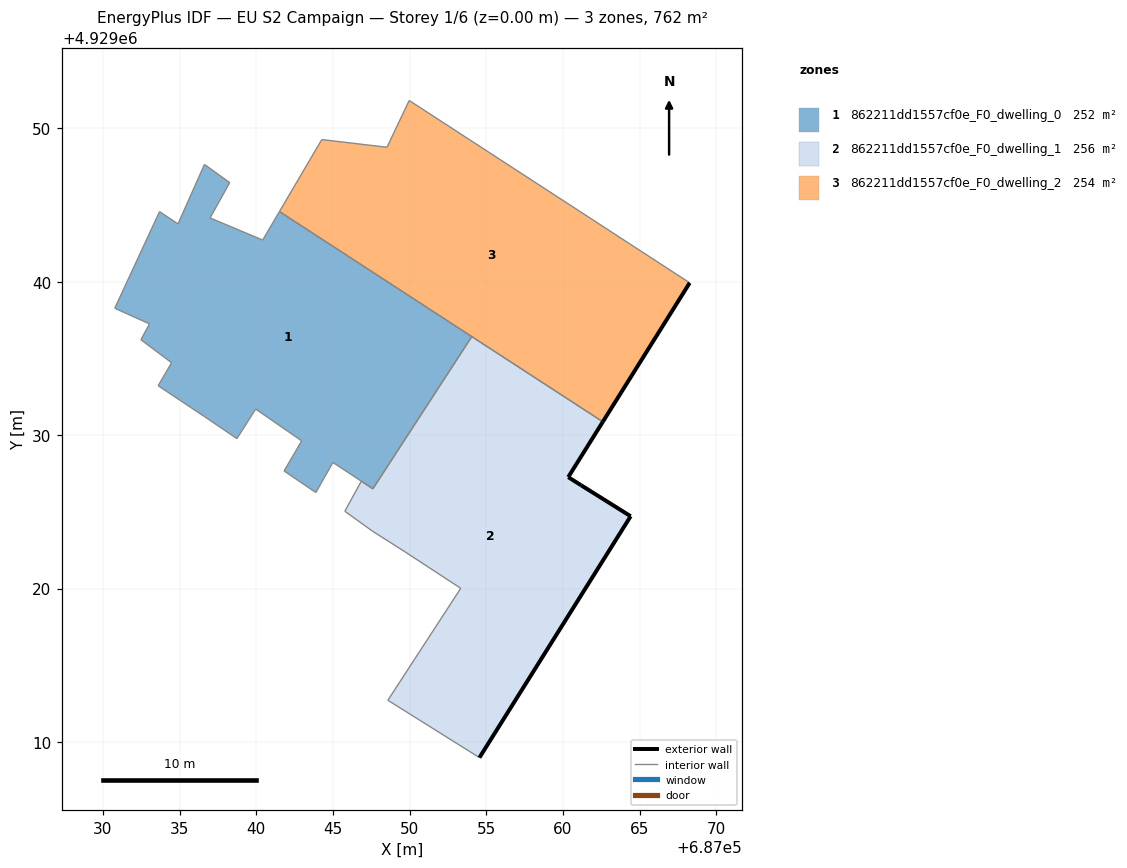
=== STOREY PLAN SPEC (per zone: floor XY polygon, exterior-wall plan segments, windows/doors) ===
zone 1: 862211dd1557cf0e_F0_dwelling_0  (252.1 m²)
  floor: (687047.61, 4929026.51) (687054.06, 4929036.43) (687041.52, 4929044.58) (687040.42, 4929042.73) (687036.99, 4929044.17) (687038.27, 4929046.47) (687036.63, 4929047.66) (687034.90, 4929043.78) (687033.70, 4929044.58) (687030.78, 4929038.28) (687033.04, 4929037.26) (687032.48, 4929036.23) (687034.48, 4929034.73) (687033.61, 4929033.23) (687036.61, 4929031.23) (687038.74, 4929029.78) (687039.97, 4929031.71) (687042.97, 4929029.63) (687041.82, 4929027.67) (687043.89, 4929026.26) (687045.00, 4929028.22)
  interior walls: 23
zone 2: 862211dd1557cf0e_F0_dwelling_1  (255.7 m²)
  floor: (687054.56, 4929008.98) (687064.42, 4929024.72) (687061.19, 4929026.74) (687060.35, 4929027.27) (687062.60, 4929030.88) (687054.06, 4929036.43) (687047.61, 4929026.51) (687046.85, 4929027.00) (687045.78, 4929025.04) (687047.58, 4929023.75) (687049.72, 4929022.39) (687053.34, 4929020.02) (687048.59, 4929012.72)
  exterior wall: (687062.60, 4929030.88) – (687060.35, 4929027.27)  [4.3 m]
  exterior wall: (687060.35, 4929027.27) – (687061.19, 4929026.74)  [1.0 m]
  exterior wall: (687061.19, 4929026.74) – (687064.42, 4929024.72)  [3.8 m]
  exterior wall: (687064.42, 4929024.72) – (687054.56, 4929008.98)  [18.6 m]
  interior walls: 9
zone 3: 862211dd1557cf0e_F0_dwelling_2  (253.9 m²)
  floor: (687062.60, 4929030.88) (687068.27, 4929039.94) (687049.98, 4929051.83) (687048.53, 4929048.78) (687044.28, 4929049.28) (687041.52, 4929044.58)
  exterior wall: (687068.27, 4929039.94) – (687062.60, 4929030.88)  [10.7 m]
  interior walls: 6

=== DERIVED (storey summary) ===
Building: EU S2 Campaign
Storey: 1 of 6  (floor level z = 0.00 m)
Storey gross floor area: 761.8 m²
Zones on this storey: 3
  - 862211dd1557cf0e_F0_dwelling_0: floor 252.1 m²
  - 862211dd1557cf0e_F0_dwelling_1: floor 255.7 m²; exterior wall 27.6 m (82.9 m²); WWR 0.0%
  - 862211dd1557cf0e_F0_dwelling_2: floor 253.9 m²; exterior wall 10.7 m (32.1 m²); WWR 0.0%
Zone adjacency (shared interzone walls):
  - 862211dd1557cf0e_F0_dwelling_0 ↔ 862211dd1557cf0e_F0_dwelling_1
  - 862211dd1557cf0e_F0_dwelling_0 ↔ 862211dd1557cf0e_F0_dwelling_2
  - 862211dd1557cf0e_F0_dwelling_1 ↔ 862211dd1557cf0e_F0_dwelling_2